Run: headless pygame with SDL's dummy video driver; simulated clock (each Clock.tick advances the game by its frame time, no real sleeping); random seed 0; keys injected as events and as key.get_pressed() state; mouse plan: one left click at the window centre at the start of phase 2, then a move to the lower-right quarter at the start of phase 3.
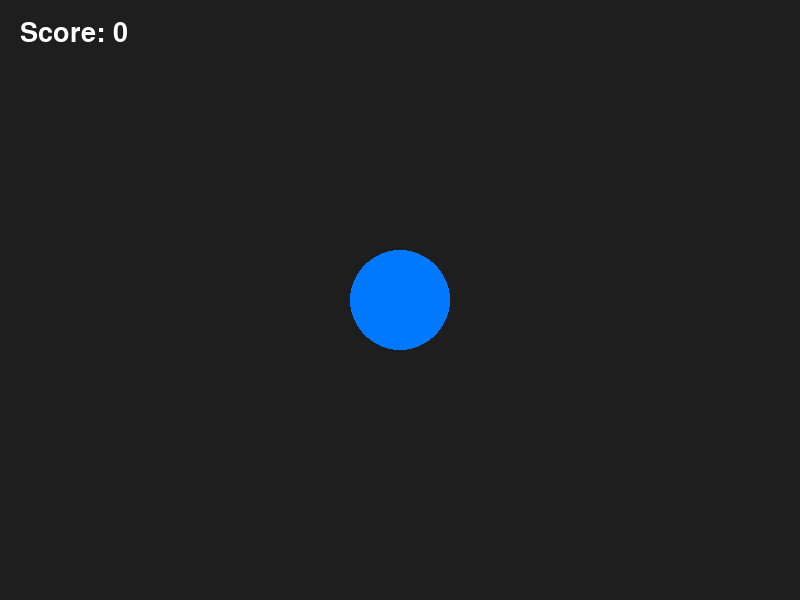
Frame 1 of 4 · flips 1–60 · no input
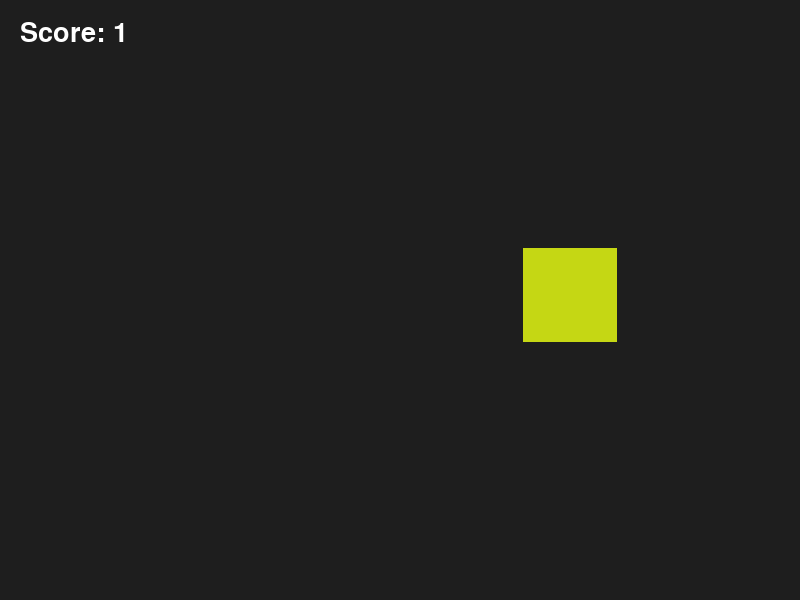
Frame 2 of 4 · flips 61–180 · clicked the window centre · tapped SPACE, RETURN · held RIGHT (→), D
Frame 3 of 4 · flips 181–300 · moved the mouse to the lower-right quarter · held DOWN (↓), S · screen unchanged from frame 2, image omitted
Frame 4 of 4 · flips 301–420 · held LEFT (←), A, UP (↑), W · screen unchanged from frame 3, image omitted

The pygame program that drew these frames:

import pygame
import random

pygame.init()

WIDTH = 800
HEIGHT = 600
screen = pygame.display.set_mode((WIDTH, HEIGHT))
pygame.display.set_caption("Circle Clicker - Playable")

font = pygame.font.SysFont(None, 40)
clock = pygame.time.Clock()

circle_x = 400
circle_y = 300
circle_radius = 50
circle_color = (0, 120, 255)
shape = "circle"
score = 0


def draw_shape(x, y, radius, color, shape):
    if shape == "circle":
        pygame.draw.circle(screen, color, (x, y), radius)

    elif shape == "square":
        pygame.draw.rect(screen, color, (x - radius, y - radius, radius * 2, radius * 2))

    elif shape == "triangle":
        p1 = (x, y - radius)
        p2 = (x - radius, y + radius)
        p3 = (x + radius, y + radius)
        pygame.draw.polygon(screen, color, [p1, p2, p3])


def draw_score(points):
    text = font.render("Score: " + str(points), True, (255, 255, 255))
    screen.blit(text, (20, 20))


def is_inside_shape(mouse_x, mouse_y, x, y, radius, shape):
    if shape == "circle":
        dx = mouse_x - x
        dy = mouse_y - y
        return dx * dx + dy * dy <= radius * radius

    elif shape == "square":
        return x - radius <= mouse_x <= x + radius and y - radius <= mouse_y <= y + radius

    elif shape == "triangle":
        return x - radius <= mouse_x <= x + radius and y - radius <= mouse_y <= y + radius


def get_next_position(radius):
    new_x = random.randint(radius, WIDTH - radius)
    new_y = random.randint(radius, HEIGHT - radius)
    return new_x, new_y


def get_random_color():
    r = random.randint(0, 255)
    g = random.randint(0, 255)
    b = random.randint(0, 255)
    return (r, g, b)


running = True

while running:
    for event in pygame.event.get():
        if event.type == pygame.QUIT:
            running = False

        if event.type == pygame.MOUSEBUTTONDOWN:
            mouse_x, mouse_y = pygame.mouse.get_pos()

            if is_inside_shape(mouse_x, mouse_y, circle_x, circle_y, circle_radius, shape):
                score = score + 1
                circle_radius = circle_radius - 3
                circle_color = get_random_color()
                shape = random.choice(["circle", "square", "triangle"])
                circle_x, circle_y = get_next_position(circle_radius)
            else:
                score = score - 1

    if circle_radius < 10:
        circle_radius = 50

    screen.fill((30, 30, 30))
    draw_shape(circle_x, circle_y, circle_radius, circle_color, shape)
    draw_score(score)
    pygame.display.update()
    clock.tick(60)

pygame.quit()
